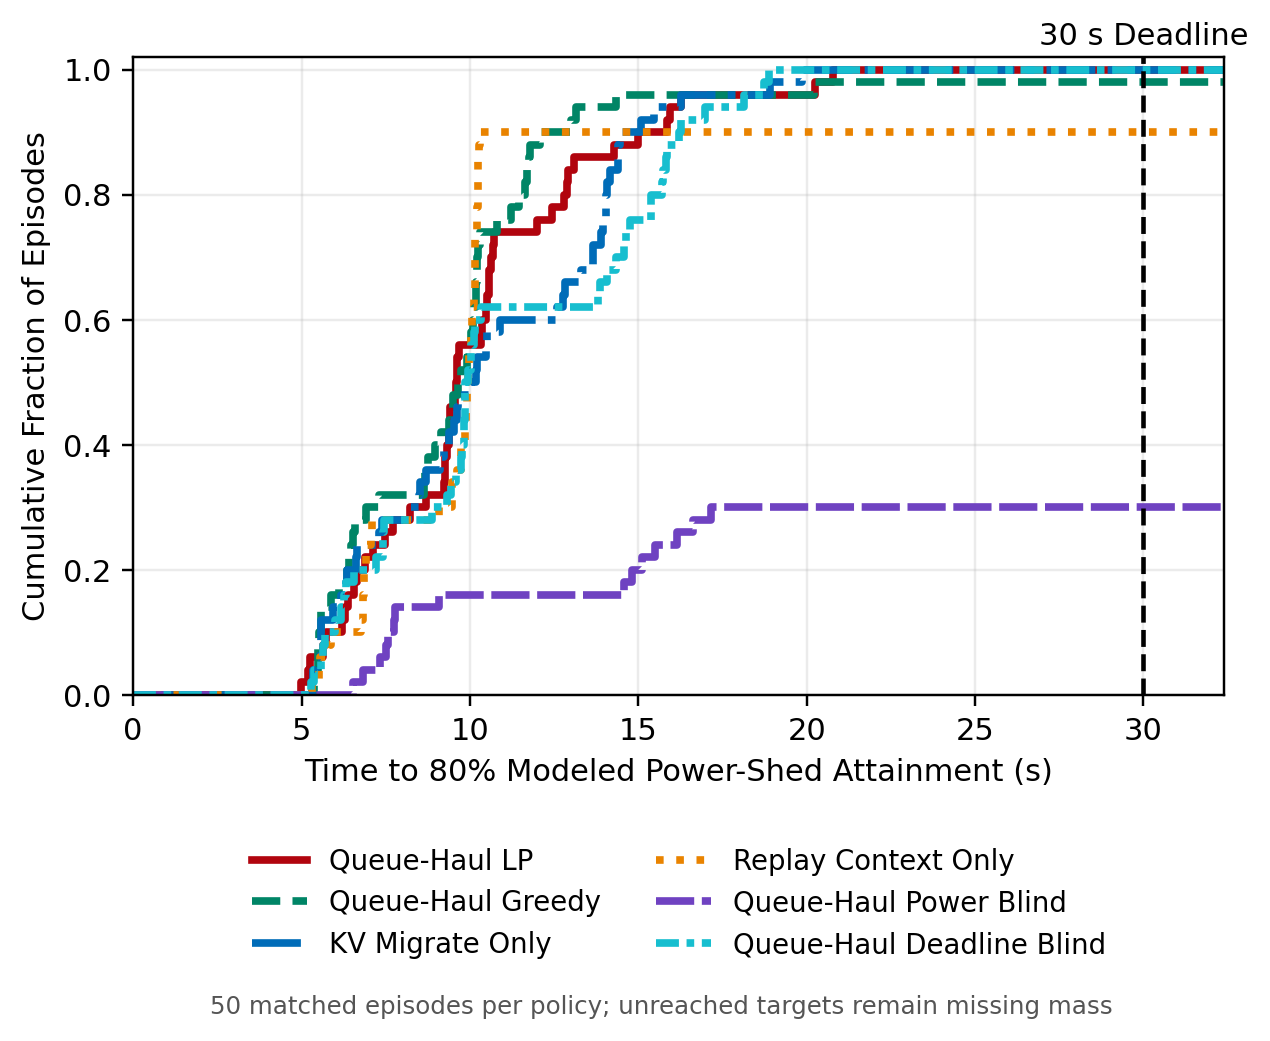

The file beside this chart, header and first rows:
phase, scenario_id, condition_index, repeat, policy, pack, movement_tokens, mean_destination_load, deadline_s, requested_shed_w, attainment_s, attained_by_deadline
pilot, b30a935c1d320f27, 8, 0, queue_haul, 8x16k, 131072, 0.9, 30, 49.49, 9.373, True
pilot, 4d7094f4be03f6a2, 31, 0, kv_only, 8x16k, 131072, 0.675, 30, 49.49, 9.225, True
pilot, f27fd452bdeabea6, 27, 0, queue_haul_power_blind, 8x31k, 251904, 0.85, 30, 49.49, , False
pilot, d8e38d285ecb1ab2, 28, 0, queue_haul_power_blind, 8x31k, 251904, 0.9, 30, 49.49, , False
pilot, c8197de6598300f0, 8, 0, kv_only, 8x16k, 131072, 0.9, 30, 49.49, 9.632, True
pilot, c548db6b8a6e8751, 3, 0, kv_only, 4x16k, 65536, 0.9, 30, 49.49, 8.172, True
pilot, 16d52a45834b1d34, 3, 0, queue_haul, 4x16k, 65536, 0.9, 30, 49.49, 6.891, True
pilot, f13d49317cfea3ad, 15, 0, greedy, 8x8k, 65536, 0.0, 30, 49.49, 5.359, True
pilot, a26c43d352f38a12, 3, 0, replay_only, 4x16k, 65536, 0.9, 30, 49.49, 6.853, True
pilot, 8acfd0e7bb931fc6, 20, 0, queue_haul, 8x24k, 196608, 0.0, 30, 49.49, 11.98, True
pilot, 57a5b4d5ed6b7c30, 2, 0, queue_haul, 4x16k, 65536, 0.85, 30, 49.49, 6.297, True
pilot, 941c3936f2bd933f, 5, 0, kv_only, 8x16k, 131072, 0.0, 30, 49.49, 9.1, True
pilot, 7ab4f67aad10f7cd, 13, 0, replay_only, 16x16k, 262144, 0.9, 30, 49.49, 10.02, True
pilot, 073327e8d946f15c, 12, 0, kv_only, 16x16k, 262144, 0.85, 30, 49.49, 14.4, True
pilot, 8ee5bdd14579f455, 22, 0, greedy, 8x24k, 196608, 0.85, 30, 49.49, 11.46, True
pilot, 1be2075d3ae54562, 19, 0, kv_only, 8x8k, 65536, 0.95, 30, 49.49, 5.427, True
pilot, 018d6aa0b4e4071f, 6, 0, kv_only, 8x16k, 131072, 0.5, 30, 49.49, 9.372, True
pilot, cf2212ae66599cc3, 1, 0, queue_haul_power_blind, 4x16k, 65536, 0.5, 30, 49.49, 6.832, True
pilot, 14a6a55933410fa0, 11, 0, replay_only, 16x16k, 262144, 0.5, 30, 49.49, 9.96, True
pilot, 5419d6abd917960f, 10, 0, replay_only, 16x16k, 262144, 0.0, 30, 49.49, 9.841, True
pilot, c83f2a7be543cbdb, 3, 0, queue_haul_power_blind, 4x16k, 65536, 0.9, 30, 49.49, 7.575, True
pilot, f629292c802013a1, 23, 0, queue_haul_power_blind, 8x24k, 196608, 0.9, 30, 49.49, , False
pilot, 8bb1fd5802a7705b, 36, 0, kv_only, 8x16k, 131072, 0.725, 30, 49.49, 8.51, True
pilot, 812ae2255244f181, 30, 0, replay_only, 8x16k, 131072, 0.5, 30, 49.49, 9.882, True
pilot, 9ad6dcff360164f9, 1, 0, kv_only, 4x16k, 65536, 0.5, 30, 49.49, 5.578, True
pilot, 2b90125fed29832e, 22, 0, kv_only, 8x24k, 196608, 0.85, 30, 49.49, 12.82, True
pilot, 35ea400659b072da, 34, 0, kv_only, 8x16k, 131072, 0.675, 30, 49.49, 8.494, True
pilot, 95267a00fe43a592, 8, 0, replay_only, 8x16k, 131072, 0.9, 30, 49.49, 9.911, True
pilot, fe662adcf98dfdfb, 26, 0, kv_only, 8x31k, 251904, 0.5, 30, 49.49, 13.64, True
pilot, 339bfc5275fecbb4, 26, 0, queue_haul, 8x31k, 251904, 0.5, 30, 49.49, 20.77, True
pilot, 8f467ba8f2d7e2bc, 5, 0, replay_only, 8x16k, 131072, 0.0, 30, 49.49, 9.897, True
pilot, b6909ff0af839fe9, 7, 0, replay_only, 8x16k, 131072, 0.85, 30, 49.49, 10.14, True
pilot, fb6b79f8da360f91, 25, 0, queue_haul, 8x31k, 251904, 0.0, 30, 49.49, 20.25, True
pilot, 9bbf73e61d9bf48d, 31, 0, greedy, 8x16k, 131072, 0.675, 30, 49.49, 5.868, True
pilot, b7758baad1d5a5a1, 33, 0, kv_only, 8x16k, 131072, 0.725, 30, 49.49, 12.6, True
pilot, e0135874a90954b6, 18, 0, queue_haul, 8x8k, 65536, 0.9, 30, 49.49, 4.987, True
pilot, 152f9f98935cdf24, 8, 0, greedy, 8x16k, 131072, 0.9, 30, 49.49, 8.766, True
pilot, 2315111cade8c7e1, 20, 0, kv_only, 8x24k, 196608, 0.0, 30, 49.49, 12.77, True
pilot, 4b8ef288dbe603d1, 20, 0, queue_haul_power_blind, 8x24k, 196608, 0.0, 30, 49.49, , False
pilot, d18552aebaa9931f, 2, 0, queue_haul_power_blind, 4x16k, 65536, 0.85, 30, 49.49, 7.496, True
pilot, 3a159eab1cf4ccbf, 15, 0, queue_haul_power_blind, 8x8k, 65536, 0.0, 30, 49.49, , False
pilot, 5495520aa1396b34, 7, 0, kv_only, 8x16k, 131072, 0.85, 30, 49.49, 8.709, True
pilot, 59fa3c3b31a13bb4, 17, 0, replay_only, 8x8k, 65536, 0.85, 30, 49.49, 7.103, True
pilot, 733fa8580dcd4f9f, 23, 0, greedy, 8x24k, 196608, 0.9, 30, 49.49, 12.08, True
pilot, 1c67db1528dde7a1, 14, 0, greedy, 16x16k, 262144, 0.95, 30, 49.49, 10.18, True
pilot, 21e6382208edc66f, 24, 0, greedy, 8x24k, 196608, 0.95, 30, 49.49, 11.79, True
pilot, dd66a80a4468f3b9, 28, 0, replay_only, 8x31k, 251904, 0.9, 30, 49.49, , False
pilot, 2bd657e0d447e027, 26, 0, greedy, 8x31k, 251904, 0.5, 30, 49.49, 10.19, True
pilot, b559b504e834c835, 33, 0, queue_haul, 8x16k, 131072, 0.725, 30, 49.49, 8.699, True
pilot, 14d3d65cda1162d0, 21, 0, replay_only, 8x24k, 196608, 0.5, 30, 49.49, 9.459, True
pilot, 25ed7e2b8c0e6c50, 35, 0, greedy, 8x16k, 131072, 0.7, 30, 49.49, 8.632, True
pilot, f0c8acd914a2fb0b, 29, 0, queue_haul_power_blind, 8x31k, 251904, 0.95, 30, 49.49, , False
pilot, caafc427930eb133, 23, 0, kv_only, 8x24k, 196608, 0.9, 30, 49.49, 14.07, True
pilot, 456af06b91757093, 32, 0, greedy, 8x16k, 131072, 0.7, 30, 49.49, 6.472, True
pilot, 5754d926ba679f3f, 6, 0, replay_only, 8x16k, 131072, 0.5, 30, 49.49, 9.945, True
pilot, fd03d8d3c12eb78d, 2, 0, replay_only, 4x16k, 65536, 0.85, 30, 49.49, 6.84, True
pilot, 919efb8b9fdc3fc0, 7, 0, queue_haul, 8x16k, 131072, 0.85, 30, 49.49, 9.216, True
pilot, 47d016c3cfe2e7a3, 7, 0, greedy, 8x16k, 131072, 0.85, 30, 49.49, 9.142, True
pilot, 8edafd977460138c, 4, 0, kv_only, 4x16k, 65536, 0.95, 30, 49.49, 6.655, True
pilot, 976e9f33a143fda6, 30, 0, queue_haul_power_blind, 8x16k, 131072, 0.5, 30, 49.49, , False
... 240 more rows
